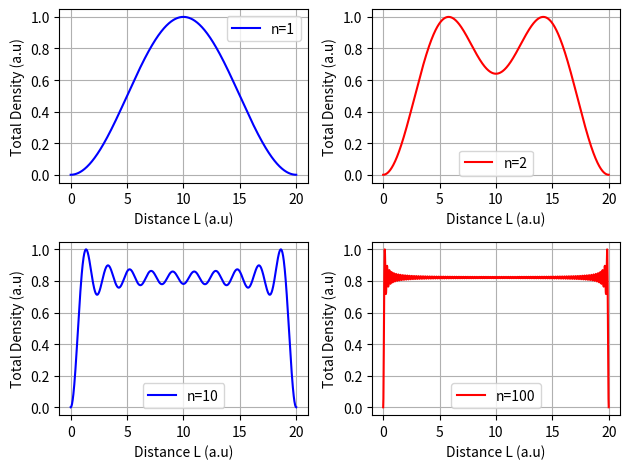

Python code for this plot:
# -*- coding: utf-8 -*-
"""
Created on Wed Nov 20 20:09:57 2024

[redacted]
"""

import numpy as np 
import matplotlib.pyplot as plt 

plt.close('all')
L=20
x=np.linspace(0, L, 1000)

def density(n):
    den=0
    for i in range(n+1):
        den+=(2/L)*(np.sin(i*np.pi*x/L))**2
    return den

def norm(A):
    return A/max(A)

n1=norm(density(1))
n2=norm(density(2))
n3=norm(density(10))
n4=norm(density(100))

plt.figure()
plt.subplot(221)
plt.plot(x, n1, "b", label="n=1")
plt.ylabel("Total Density (a.u)")
plt.xlabel("Distance L (a.u)")
plt.legend()
plt.grid()

plt.subplot(222)
plt.plot(x, n2, "r", label="n=2")
plt.ylabel("Total Density (a.u)")
plt.xlabel("Distance L (a.u)")
plt.legend()
plt.grid()

plt.subplot(223)
plt.plot(x, n3, "b", label="n=10")
plt.ylabel("Total Density (a.u)")
plt.xlabel("Distance L (a.u)")
plt.legend()
plt.grid()

plt.subplot(224)
plt.plot(x, n4, "r", label="n=100")
plt.ylabel("Total Density (a.u)")
plt.xlabel("Distance L (a.u)")
plt.legend()
plt.grid()
plt.tight_layout()
plt.show()